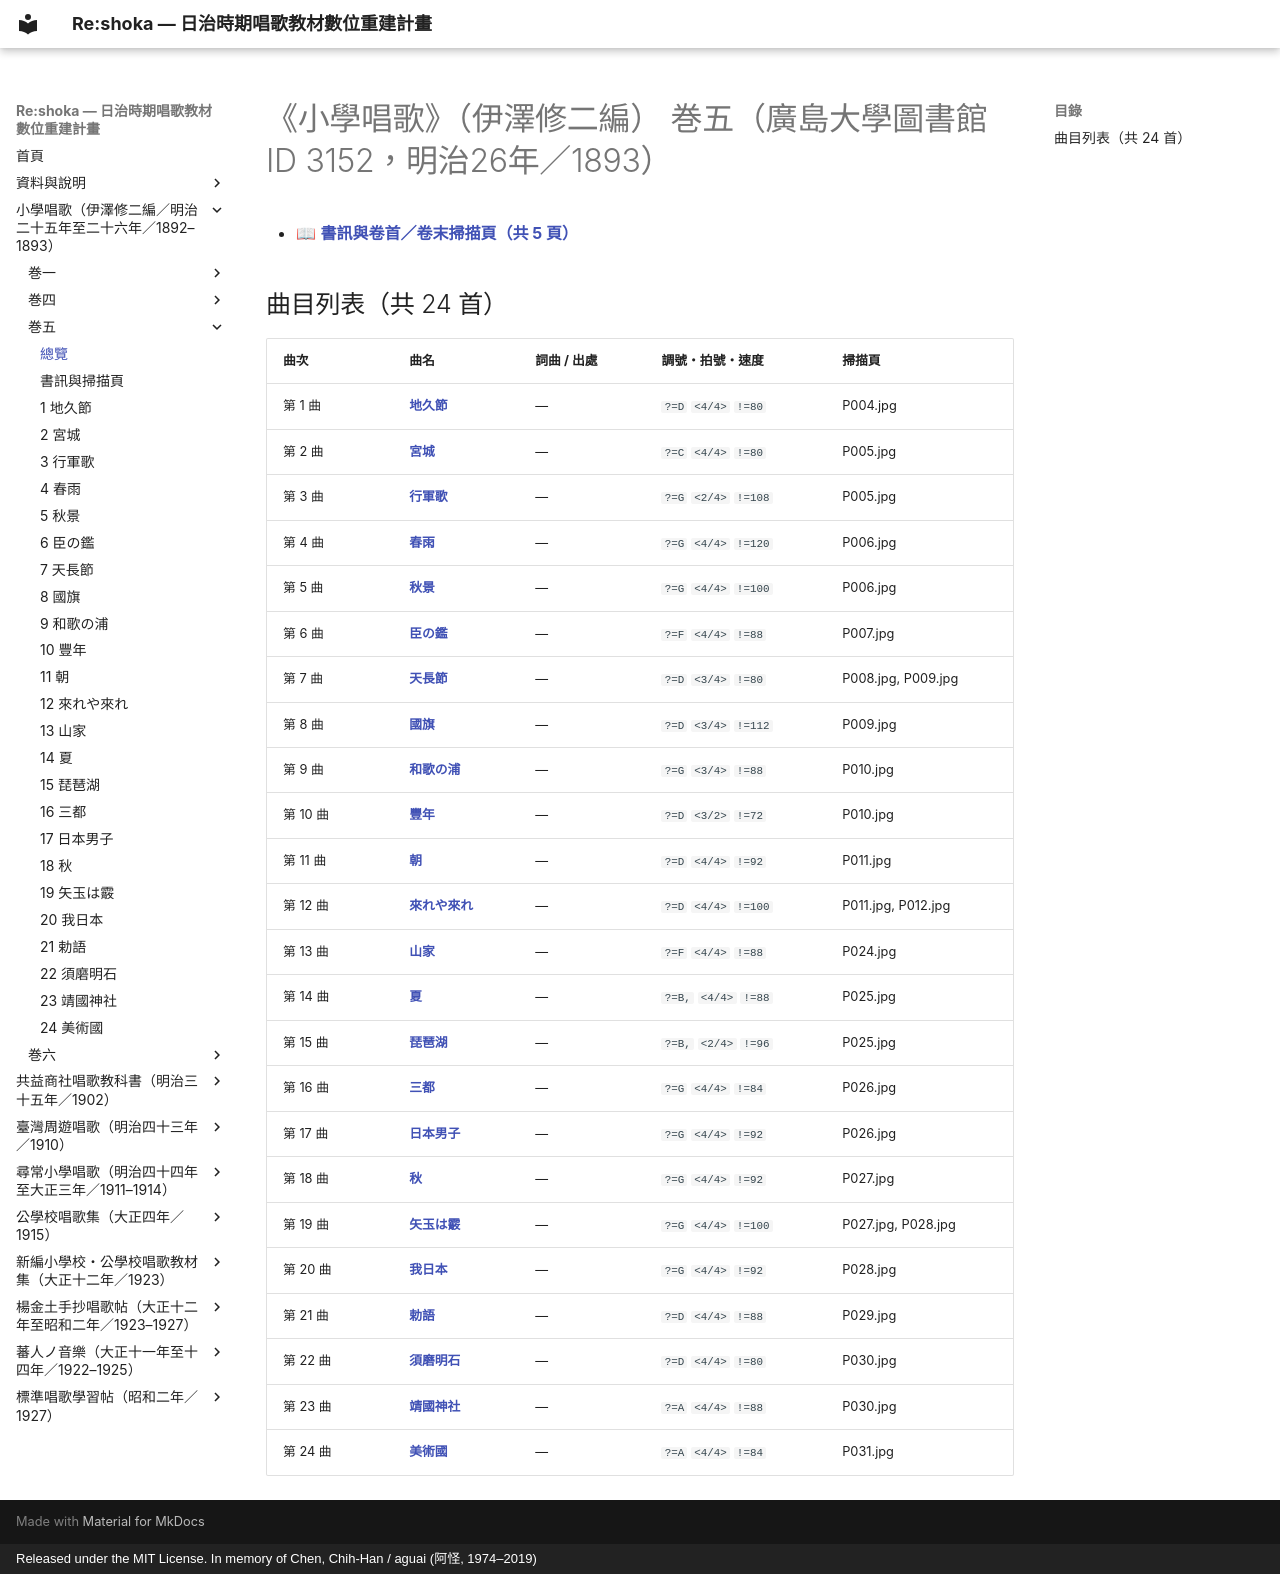

repository: TMDLang/reshoka · page: izawa_shogaku_shoka/kan_5_3152/index.html · generator: mkdocs · copyright: Released under the MIT License. In memory of Chen, Chih-Han / aguai (阿怪, 1974–2019)

---
title: "《小學唱歌》（伊澤修二編） 巻五（廣島大學圖書館 ID 3152，明治26年／1893）（共 24 首曲目總覽與線上試聽）"
description: "明治時期伊澤修二編纂《小學唱歌》（伊澤修二編） 巻五（廣島大學圖書館 ID 3152，明治26年／1893）全冊數位化曲目總覽（共 24 首），提供五線譜、TMD 樂譜、歌詞檢索及原書掃描圖檔。"
image: "0_book_info/P001.jpg"
---

# 《小學唱歌》（伊澤修二編） 巻五（廣島大學圖書館 ID 3152，明治26年／1893）

- 📖 **[書訊與卷首／卷末掃描頁（共 5 頁）](0_book_info/index.md)**

## 曲目列表（共 24 首）

| 曲次 | 曲名 | 詞曲 / 出處 | 調號・拍號・速度 | 掃描頁 |
| :--- | :--- | :--- | :--- | :--- |
| 第 1 曲 | [**地久節**](1_chikyu_setsu/index.md) | — | `?=D` `<4/4>` `!=80` | P004.jpg |
| 第 2 曲 | [**宮城**](2_miyagi/index.md) | — | `?=C` `<4/4>` `!=80` | P005.jpg |
| 第 3 曲 | [**行軍歌**](3_kogunka/index.md) | — | `?=G` `<2/4>` `!=108` | P005.jpg |
| 第 4 曲 | [**春雨**](4_harusame/index.md) | — | `?=G` `<4/4>` `!=120` | P006.jpg |
| 第 5 曲 | [**秋景**](5_shukei/index.md) | — | `?=G` `<4/4>` `!=100` | P006.jpg |
| 第 6 曲 | [**臣の鑑**](6_omi_no_kagami/index.md) | — | `?=F` `<4/4>` `!=88` | P007.jpg |
| 第 7 曲 | [**天長節**](7_tenchosetsu/index.md) | — | `?=D` `<3/4>` `!=80` | P008.jpg, P009.jpg |
| 第 8 曲 | [**國旗**](8_kokki/index.md) | — | `?=D` `<3/4>` `!=112` | P009.jpg |
| 第 9 曲 | [**和歌の浦**](9_waka_no_ura/index.md) | — | `?=G` `<3/4>` `!=88` | P010.jpg |
| 第 10 曲 | [**豐年**](10_honen/index.md) | — | `?=D` `<3/2>` `!=72` | P010.jpg |
| 第 11 曲 | [**朝**](11_asa/index.md) | — | `?=D` `<4/4>` `!=92` | P011.jpg |
| 第 12 曲 | [**來れや來れ**](12_kitareya_kitare/index.md) | — | `?=D` `<4/4>` `!=100` | P011.jpg, P012.jpg |
| 第 13 曲 | [**山家**](13_yamaga/index.md) | — | `?=F` `<4/4>` `!=88` | P024.jpg |
| 第 14 曲 | [**夏**](14_natsu/index.md) | — | `?=B,` `<4/4>` `!=88` | P025.jpg |
| 第 15 曲 | [**琵琶湖**](15_biwako/index.md) | — | `?=B,` `<2/4>` `!=96` | P025.jpg |
| 第 16 曲 | [**三都**](16_santo/index.md) | — | `?=G` `<4/4>` `!=84` | P026.jpg |
| 第 17 曲 | [**日本男子**](17_nihon_danshi/index.md) | — | `?=G` `<4/4>` `!=92` | P026.jpg |
| 第 18 曲 | [**秋**](18_aki/index.md) | — | `?=G` `<4/4>` `!=92` | P027.jpg |
| 第 19 曲 | [**矢玉は霰**](19_yadama_wa_arare/index.md) | — | `?=G` `<4/4>` `!=100` | P027.jpg, P028.jpg |
| 第 20 曲 | [**我日本**](20_waga_nihon/index.md) | — | `?=G` `<4/4>` `!=92` | P028.jpg |
| 第 21 曲 | [**勅語**](21_chokugo/index.md) | — | `?=D` `<4/4>` `!=88` | P029.jpg |
| 第 22 曲 | [**須磨明石**](22_suma_akashi/index.md) | — | `?=D` `<4/4>` `!=80` | P030.jpg |
| 第 23 曲 | [**靖國神社**](23_yasukuni_jinja/index.md) | — | `?=A` `<4/4>` `!=88` | P030.jpg |
| 第 24 曲 | [**美術國**](24_bijutsukoku/index.md) | — | `?=A` `<4/4>` `!=84` | P031.jpg |
